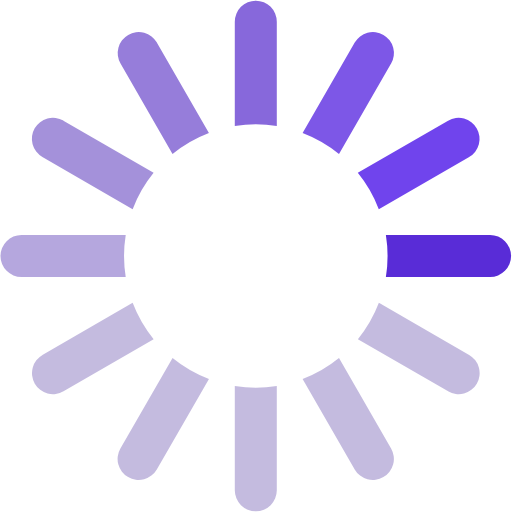
t = 0.00 s
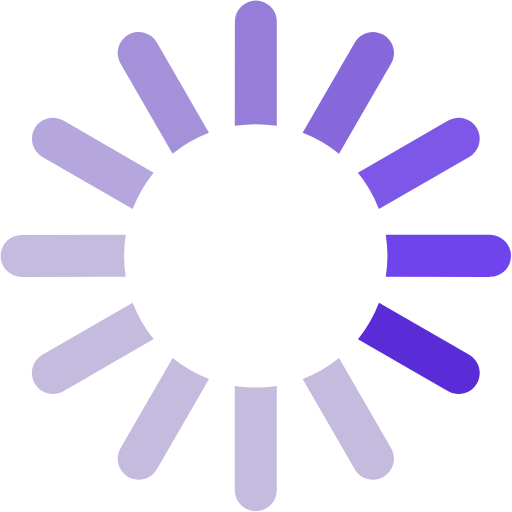
t = 0.19 s
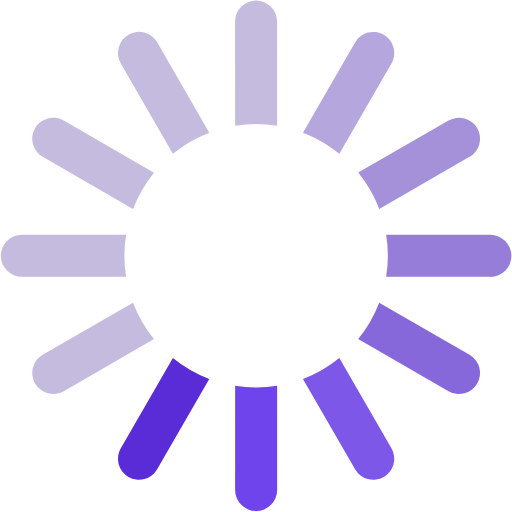
t = 0.41 s
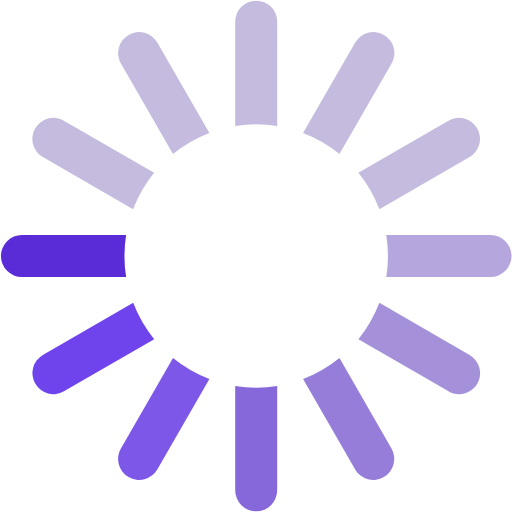
t = 0.60 s
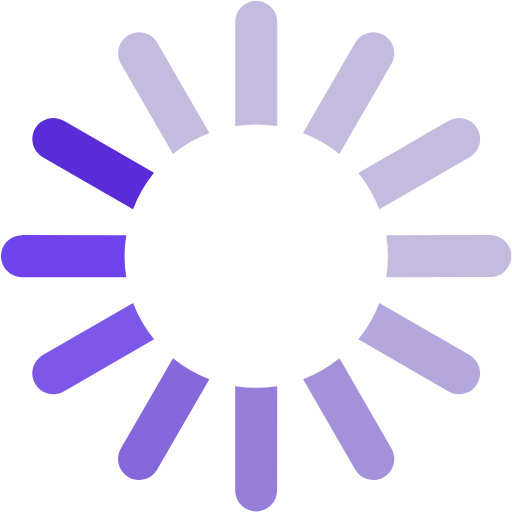
t = 0.79 s
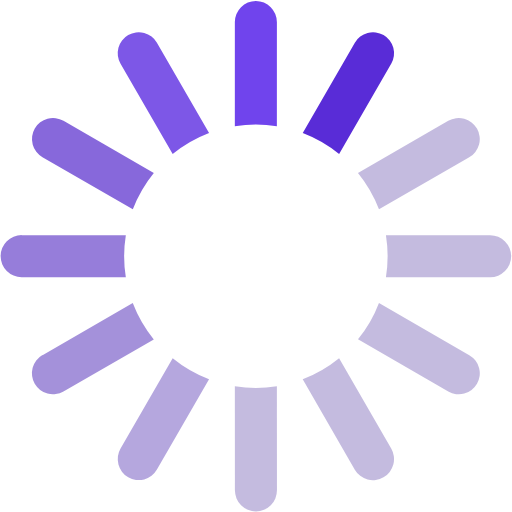
t = 1.01 s

The animated SVG that drew these frames (rendered in a browser with its animation timeline set to each time). Animation: 1 SMIL element (animateTransform=1); one cycle of 1.20 s, repeats indefinitely.

<svg xmlns="http://www.w3.org/2000/svg" xml:space="preserve" width="15" height="15" version="1.0" viewBox="0 0 128 128"><g><path fill="#592CD7" d="M122.5 69.25H96.47a33.1 33.1 0 0 0 0-10.5h26.05a5.25 5.25 0 0 1 0 10.5z"/><path fill="#3E1E96" fill-opacity=".3" d="M112.04 97.83 89.47 84.8a33.1 33.1 0 0 0 5.25-9.1l22.57 13.03a5.25 5.25 0 0 1-5.28 9.1zM88.68 117.35 75.65 94.78a33.1 33.1 0 0 0 9.1-5.25l13.02 22.57a5.25 5.25 0 1 1-9.1 5.25zM58.7 122.57V96.5a33.1 33.1 0 0 0 10.5 0v26.07a5.25 5.25 0 0 1-10.5 0M30.1 112.1l13.04-22.57a33.1 33.1 0 0 0 9.1 5.25L39.2 117.35a5.25 5.25 0 1 1-9.1-5.25M10.6 88.74 33.16 75.7a33.1 33.1 0 0 0 5.25 9.1L15.88 97.83a5.25 5.25 0 1 1-5.25-9.1z"/><path fill="#4723AC" fill-opacity=".4" d="M5.37 58.75h26.06a33.1 33.1 0 0 0 0 10.5H5.37a5.25 5.25 0 0 1 0-10.5"/><path fill="#4B25B6" fill-opacity=".5" d="M15.85 30.17 38.4 43.2a33.1 33.1 0 0 0-5.24 9.1L10.6 39.25a5.25 5.25 0 1 1 5.25-9.1z"/><path fill="#5027C1" fill-opacity=".6" d="m39.2 10.65 13.03 22.57a33.1 33.1 0 0 0-9.1 5.25l-13-22.57a5.25 5.25 0 1 1 9.1-5.25z"/><path fill="#5429CC" fill-opacity=".7" d="M69.2 5.43V31.5a33.1 33.1 0 0 0-10.5 0V5.42a5.25 5.25 0 1 1 10.5 0z"/><path fill="#5D2EE1" fill-opacity=".8" d="M97.77 15.9 84.75 38.47a33.1 33.1 0 0 0-9.1-5.25l13.03-22.57a5.25 5.25 0 1 1 9.1 5.25z"/><path fill="#6130EC" fill-opacity=".9" d="M117.3 39.26 94.7 52.3a33.1 33.1 0 0 0-5.25-9.1l22.57-13.03a5.25 5.25 0 0 1 5.25 9.1z"/><animateTransform attributeName="transform" calcMode="discrete" dur="1200ms" repeatCount="indefinite" type="rotate" values="0 64 64;30 64 64;60 64 64;90 64 64;120 64 64;150 64 64;180 64 64;210 64 64;240 64 64;270 64 64;300 64 64;330 64 64"/></g></svg>
